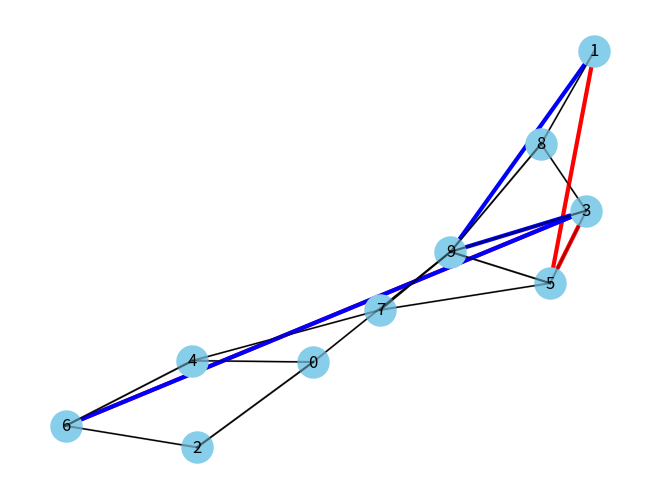

Source code (Python):
import numpy as np
import networkx as nx
import matplotlib.pyplot as plt
from typing import List

def yen(mat: np.ndarray, s: int, d: int, k: int) -> List[List[int]]:
    """Yen's routing algorithm, a.k.a. K-shortest paths

    Args:
        mat: Network's adjacency matrix graph
        s: source node index
        d: destination node index
        k: number of alternate paths

    Returns:
        :obj:`list` of :obj:`list`: a sequence of `k` paths

    """
    if s < 0 or d < 0:
        raise ValueError('Source nor destination nodes cannot be negative')
    elif s > mat.shape[0] or d > mat.shape[0]:
        raise ValueError('Source nor destination nodes should exceed '
                         'adjacency matrix dimensions')
    if k < 0:
        raise ValueError('Number of alternate paths should be positive')

    G = nx.from_numpy_array(mat, create_using=nx.Graph())
    paths = list(nx.shortest_simple_paths(G, s, d, weight=None))
    return paths[:k]

# Création du graphe
G = nx.Graph()

# Ajout des nœuds au graphe (node 10 enlevé)
G.add_nodes_from(range(1, 10))  # 9 nodes

# Ajout des liens au graphe avec des liaisons dans les deux sens
edges = [(1, 8), (8, 3), (8, 9), (3, 5), (3, 9), (5, 7), (5, 9), (7, 4), (7, 9), (4, 6), (4, 0), (6, 4), (6, 2), (2, 0), (0, 9), (0, 2), (9, 7), (9, 5), (9, 3), (9, 8)]
G.add_edges_from(edges)

# Appliquer l'algorithme de Yen pour trouver les 3 plus courts chemins entre les nœuds 1 et 6
adjacency_matrix = nx.adjacency_matrix(G).toarray()
k_shortest_paths = yen(adjacency_matrix, 1, 6, 2)  # Les indices des nœuds commencent à partir de 0

# Dessin du graphe
pos = nx.spring_layout(G)  # Position des nœuds
nx.draw(G, pos, with_labels=True, node_size=500, node_color="skyblue")

# Affichage des liaisons spécifiées sur le graphe
for edge in edges:
    plt.plot([pos[edge[0]][0], pos[edge[1]][0]], [pos[edge[0]][1], pos[edge[1]][1]], 'k-', alpha=0.3)

# Tracer les k plus courts chemins avec des couleurs différentes
colors = ['r', 'b']  # Couleurs pour les chemins
for i, path in enumerate(k_shortest_paths):
    communication_edges = [(path[i], path[i+1]) for i in range(len(path)-1)]
    nx.draw_networkx_edges(G, pos, edgelist=communication_edges, width=3, edge_color=colors[i])

plt.axis("off")
plt.show()
